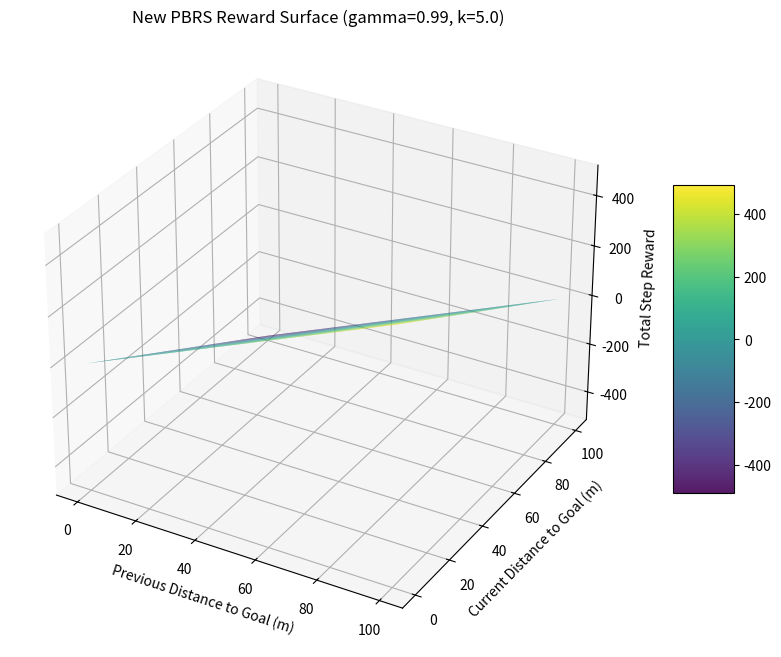

Python code for this plot: (Note: this script raises an exception after producing the figure.)
import numpy as np
import matplotlib.pyplot as plt
from mpl_toolkits.mplot3d import Axes3D

def plot_pbrs_surface():
    # Define parameters
    gamma = 0.99
    k_target = 5.0
    
    # Create a grid of previous and current distances (from 0 to 100 meters)
    prev_dists = np.linspace(0, 100, 100)
    curr_dists = np.linspace(0, 100, 100)
    
    P, C = np.meshgrid(prev_dists, curr_dists)
    
    # Calculate Potential: Phi(s) = -dist * k_target
    Phi_prev = -P * k_target
    Phi_curr = -C * k_target
    
    # Calculate PBRS Shaping Reward: F = gamma * Phi(s') - Phi(s)
    # Plus the base step penalty (-1.0)
    R_total = (gamma * Phi_curr) - Phi_prev - 1.0
    
    # Plot the surface
    fig = plt.figure(figsize=(12, 8))
    ax = fig.add_subplot(111, projection='3d')
    
    surf = ax.plot_surface(P, C, R_total, cmap='viridis', edgecolor='none', alpha=0.9)
    
    # Also plot the old clipped reward for comparison (ghosted out)
    # progress = P - C
    # old_R_target = np.clip(progress, -0.5, 10.0) * k_target
    # old_R_total = old_R_target - 1.0
    # ax.plot_surface(P, C, old_R_total, cmap='Reds', edgecolor='none', alpha=0.3)
    
    ax.set_xlabel('Previous Distance to Goal (m)')
    ax.set_ylabel('Current Distance to Goal (m)')
    ax.set_zlabel('Total Step Reward')
    ax.set_title('New PBRS Reward Surface (gamma=0.99, k=5.0)')
    
    fig.colorbar(surf, shrink=0.5, aspect=5)
    
    plt.savefig('/home/trizzz/.gemini/antigravity/brain/4c88dfe3-247d-4644-a441-b1035059495f/new_reward_surface.png')
    print("Saved to new_reward_surface.png")

if __name__ == '__main__':
    plot_pbrs_surface()
